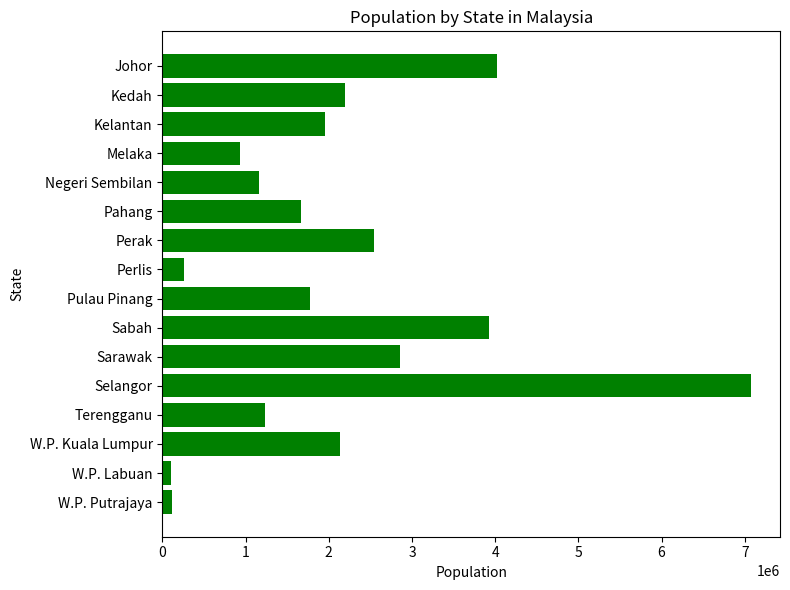

Recreate this plot in Python. (Note: this script raises an exception after producing the figure.)

import matplotlib.pyplot as plt

# Population data for the specified states
states_population = {
    'Johor': 4020000,
    'Kedah': 2200000,
    'Kelantan': 1950000,
    'Melaka': 930000,
    'Negeri Sembilan': 1160000,
    'Pahang': 1660000,
    'Perak': 2540000,
    'Perlis': 260000,
    'Pulau Pinang': 1780000,
    'Sabah': 3930000,
    'Sarawak': 2860000,
    'Selangor': 7070000,
    'Terengganu': 1230000,
    'W.P. Kuala Lumpur': 2140000,
    'W.P. Labuan': 100000,
    'W.P. Putrajaya': 120000
}

# Extract state names and populations for plotting
states_names = list(states_population.keys())
populations = list(states_population.values())

# Plotting
plt.figure(figsize=(8, 6))
plt.barh(states_names, populations, color='green')
plt.xlabel('Population')
plt.ylabel('State')
plt.title('Population by State in Malaysia')
plt.gca().invert_yaxis()  # Invert y-axis to have states with highest population at the top
plt.tight_layout()
plt.show()

st.pyplot(plt.gcf())
